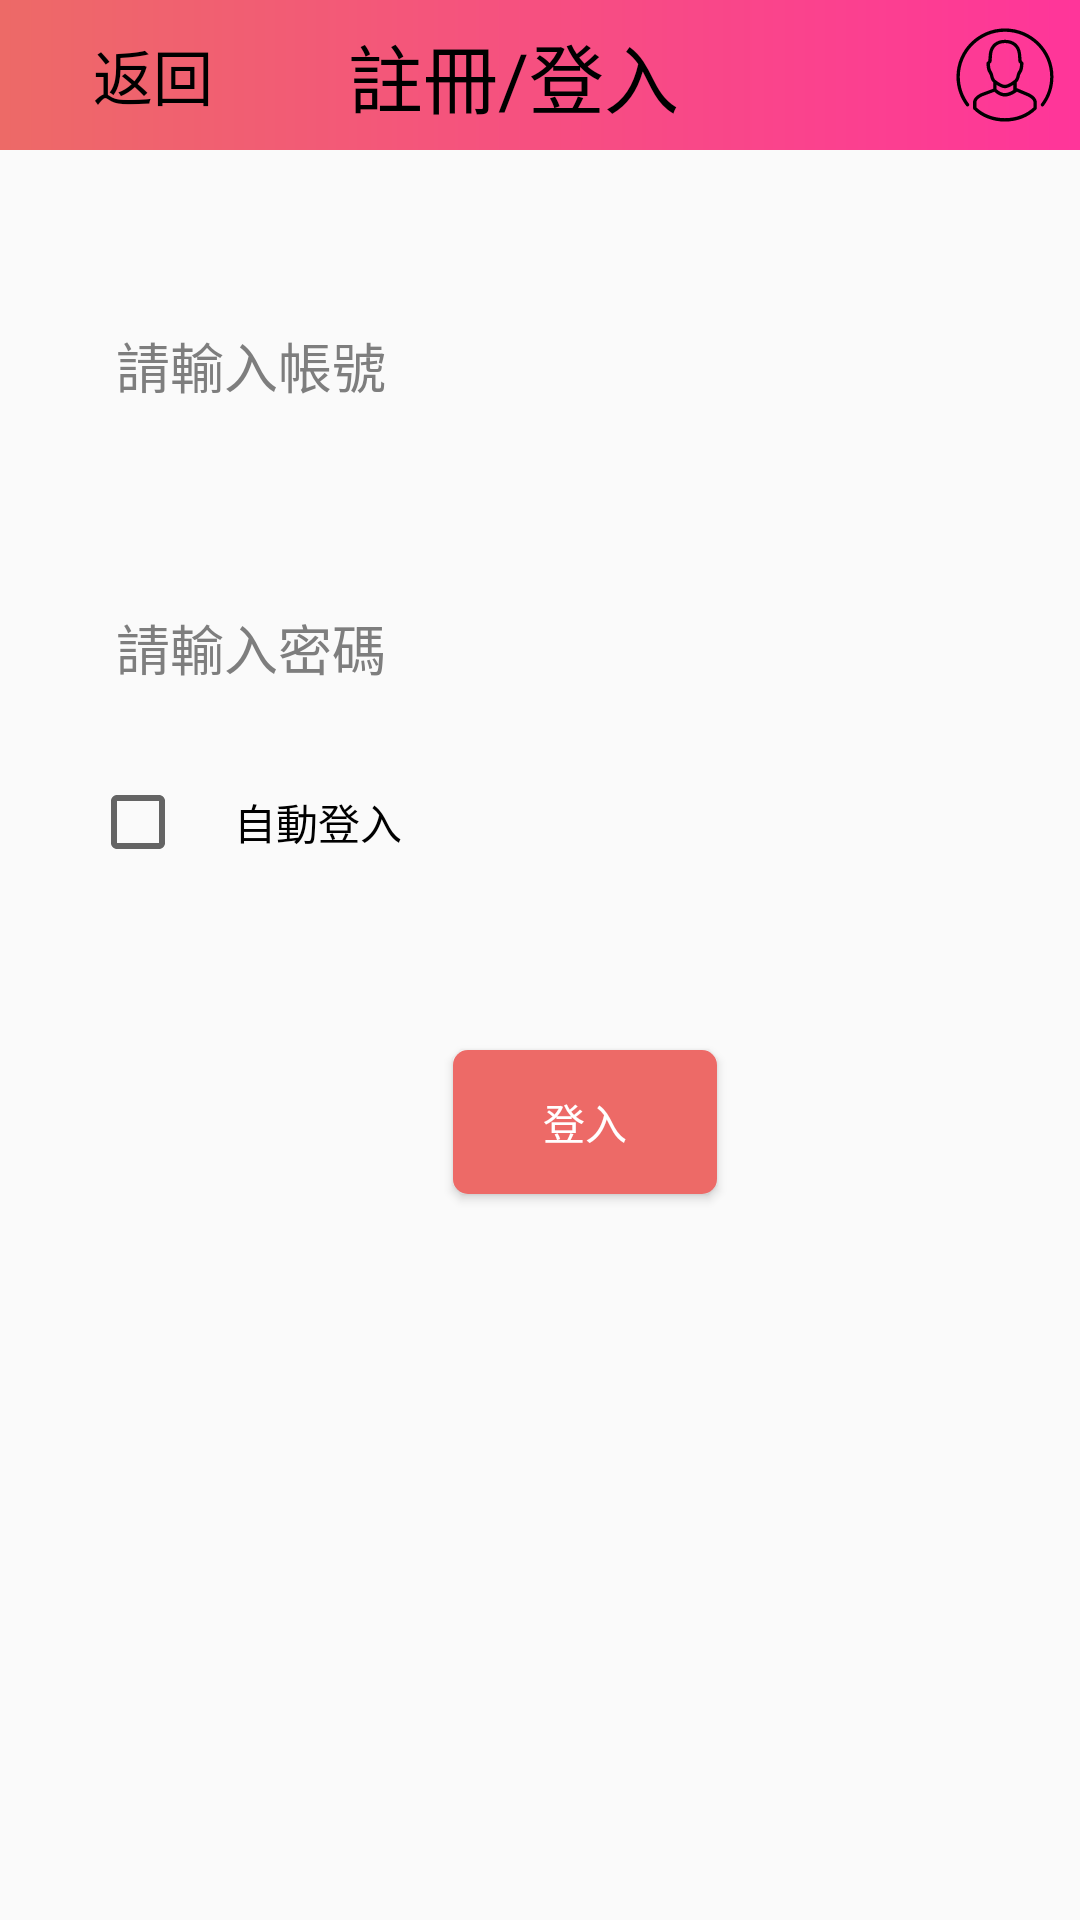

Layout XML and referenced resources for this Android screen:
<!-- AndroidManifest.xml: application theme Theme.BeipuCharm -->
<!-- res/layout/fragment_store_manager.xml -->
<?xml version="1.0" encoding="utf-8"?>
<androidx.constraintlayout.widget.ConstraintLayout xmlns:android="http://schemas.android.com/apk/res/android"
    xmlns:app="http://schemas.android.com/apk/res-auto"
    xmlns:tools="http://schemas.android.com/tools"
    android:layout_width="match_parent"
    android:layout_height="match_parent"
    tools:context=".StoreManagerFragment" >

    <Button
        android:id="@+id/bt_login"
        android:layout_width="wrap_content"
        android:layout_height="wrap_content"
        android:layout_marginTop="60dp"
        android:background="@drawable/shape_round_light_typered"
        android:text="登入"
        android:textColor="@color/white"
        app:layout_constraintEnd_toEndOf="parent"
        app:layout_constraintStart_toStartOf="@+id/remember_key"
        app:layout_constraintTop_toBottomOf="@+id/remember_key" />

    <CheckBox
        android:id="@+id/remember_key"
        android:layout_width="120dp"
        android:layout_height="wrap_content"
        android:background="@drawable/shape_line"
        android:layout_marginTop="20dp"
        android:gravity="center"
        android:text="自動登入"
        app:layout_constraintStart_toStartOf="@+id/et_password"
        app:layout_constraintTop_toBottomOf="@+id/et_password" />

    <EditText
        android:id="@+id/et_password"
        android:layout_width="300dp"
        android:layout_height="44dp"
        android:layout_centerHorizontal="true"
        android:layout_marginTop="50dp"
        android:background="@drawable/shape_line"
        android:ems="10"
        android:hint="  請輸入密碼"
        android:inputType="textPassword"
        android:textColor="@color/black"
        android:textColorHint="#7e7e7e"
        android:textCursorDrawable="@null"
        app:layout_constraintEnd_toEndOf="parent"
        app:layout_constraintStart_toStartOf="parent"
        app:layout_constraintTop_toBottomOf="@+id/et_phone" />

    <EditText
        android:id="@+id/et_phone"
        android:layout_width="300dp"
        android:layout_height="44dp"
        android:layout_marginTop="50dp"
        android:background="@drawable/shape_line"
        android:hint="  請輸入帳號"
        android:inputType="number"
        android:textColor="@color/black"
        android:textColorHint="#7e7e7e"
        android:textCursorDrawable="@null"
        app:layout_constraintEnd_toEndOf="parent"
        app:layout_constraintStart_toStartOf="parent"
        app:layout_constraintTop_toBottomOf="@+id/tv_beipuShop" />

    <androidx.constraintlayout.widget.ConstraintLayout
        android:id="@+id/tv_beipuShop"
        android:layout_width="match_parent"
        android:layout_height="50dp"
        android:background="@drawable/shape_pink"
        app:layout_constraintStart_toStartOf="parent"
        app:layout_constraintTop_toTopOf="parent">

        <androidx.constraintlayout.widget.Guideline
            android:id="@+id/guideline7"
            android:layout_width="wrap_content"
            android:layout_height="wrap_content"
            android:orientation="vertical"
            app:layout_constraintGuide_percent="0.20" />

        <androidx.constraintlayout.widget.Guideline
            android:id="@+id/guideline6"
            android:layout_width="wrap_content"
            android:layout_height="wrap_content"
            android:orientation="vertical"
            app:layout_constraintGuide_percent="0.75" />

        <ImageView
            android:id="@+id/iv_member"
            android:layout_width="50dp"
            android:layout_height="wrap_content"
            app:layout_constraintEnd_toEndOf="parent"
            app:layout_constraintTop_toTopOf="parent"
            app:srcCompat="@drawable/ic_new_account" />

        <TextView
            android:id="@+id/textView"
            android:layout_width="wrap_content"
            android:layout_height="wrap_content"
            android:text="註冊/登入"
            android:textColor="@color/black"
            android:textSize="25sp"
            app:layout_constraintBottom_toBottomOf="parent"
            app:layout_constraintEnd_toStartOf="@+id/guideline6"
            app:layout_constraintStart_toStartOf="@+id/guideline7"
            app:layout_constraintTop_toTopOf="parent" />

        <ImageView
            android:id="@+id/imageView"
            android:layout_width="30dp"
            android:layout_height="50dp"

            app:layout_constraintBottom_toBottomOf="parent"
            app:layout_constraintStart_toStartOf="parent"
            app:layout_constraintTop_toTopOf="parent"
            app:srcCompat="@drawable/ic_back" />

        <TextView
            android:id="@+id/textView9"
            android:layout_width="0dp"
            android:layout_height="50dp"
            android:gravity="center"
            android:text="返回"
            android:textColor="@color/black"
            android:textSize="20sp"
            app:layout_constraintBottom_toBottomOf="parent"
            app:layout_constraintEnd_toStartOf="@+id/guideline7"
            app:layout_constraintStart_toEndOf="@+id/imageView"
            app:layout_constraintTop_toTopOf="parent" />

        <View
            android:id="@+id/back"
            android:layout_width="0dp"
            android:layout_height="wrap_content"
            app:layout_constraintBottom_toBottomOf="parent"
            app:layout_constraintEnd_toStartOf="@+id/guideline7"
            app:layout_constraintStart_toStartOf="@+id/imageView"
            app:layout_constraintTop_toTopOf="parent" />

    </androidx.constraintlayout.widget.ConstraintLayout>
</androidx.constraintlayout.widget.ConstraintLayout>
<!-- resources referenced by this layout -->
<resources>
  <color name="black">#FF000000</color>
  <color name="white">#FFFFFFFF</color>
  <!-- drawable ic_new_account: vector/xml drawable (drawable, 2249 chars, omitted) -->
  <!-- drawable shape_pink (drawable) -->
  <?xml version="1.0" encoding="utf-8"?>
  <shape xmlns:android="http://schemas.android.com/apk/res/android"
      android:shape="rectangle" >
  
      <gradient
      android:angle="0"
      android:startColor="@color/orange"
      android:endColor="@color/pink"/>
  
  </shape>
  <!-- drawable shape_round_light_typered (drawable) -->
  <?xml version="1.0" encoding="utf-8"?>
  <shape xmlns:android="http://schemas.android.com/apk/res/android" android:shape="rectangle" >
      <solid android:color="@color/orange" />
      <corners android:radius="5dp"/>
  </shape>
  <style name="Theme.BeipuCharm" parent="Theme.AppCompat.Light.NoActionBar">
          
          <item name="colorPrimary">@color/purple_500</item>
          <item name="colorPrimaryVariant">@color/purple_700</item>
          <item name="colorOnPrimary">@color/white</item>
          
          <item name="colorSecondary">@color/teal_200</item>
          <item name="colorSecondaryVariant">@color/teal_700</item>
          <item name="colorOnSecondary">@color/black</item>
          
          <item name="android:statusBarColor" tools:targetApi="l">?attr/colorPrimaryVariant</item>
          
      </style>
  <color name="orange">#ED6A67</color>
  <color name="pink">#FF359A</color>
  <color name="purple_500">#FF6200EE</color>
  <color name="purple_700">#FF3700B3</color>
  <color name="teal_200">#FF03DAC5</color>
  <color name="teal_700">#FF018786</color>
</resources>
